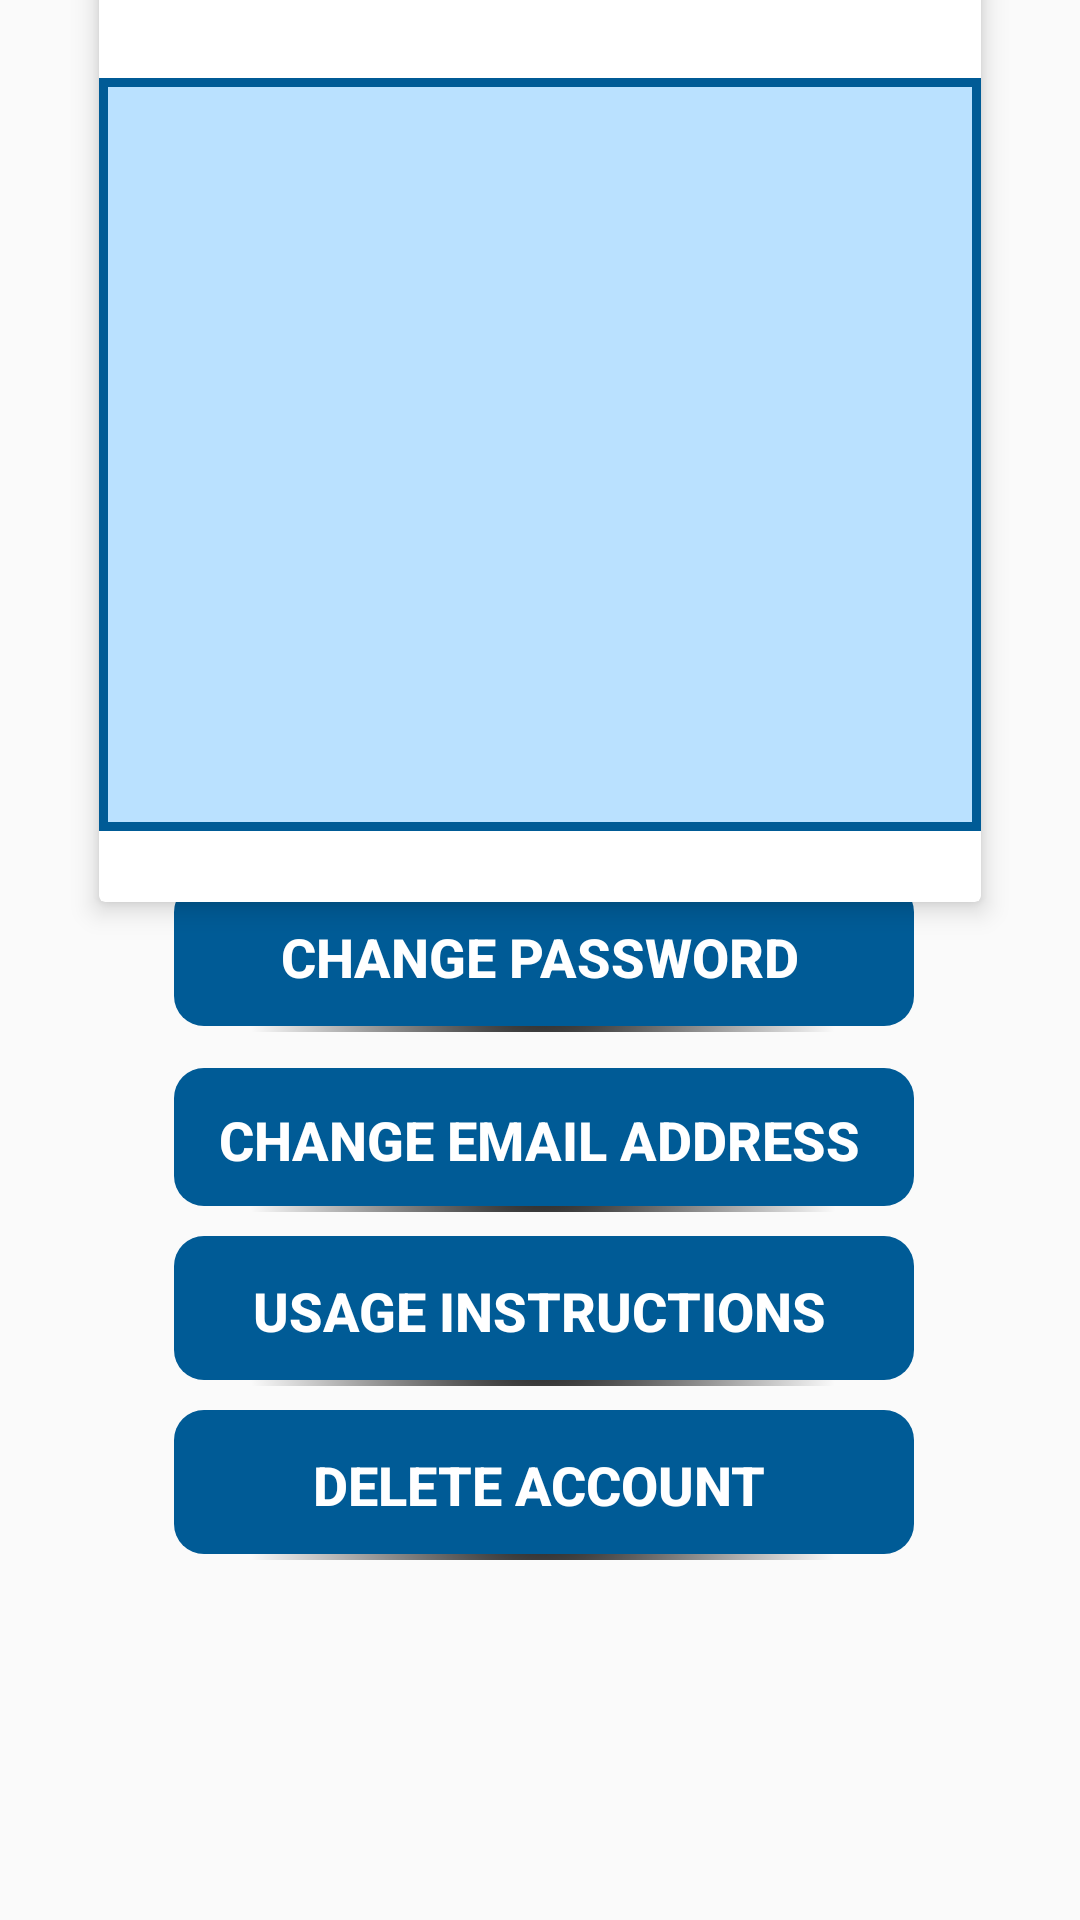

Produce the Android XML layout that renders to this screen, including the resource entries it uses.
<!-- AndroidManifest.xml: application theme AppTheme -->
<!-- res/layout/activity_manage_account.xml -->
<?xml version="1.0" encoding="utf-8"?>
<android.support.constraint.ConstraintLayout xmlns:android="http://schemas.android.com/apk/res/android"
    xmlns:app="http://schemas.android.com/apk/res-auto"
    xmlns:tools="http://schemas.android.com/tools"
    android:layout_width="match_parent"
    android:layout_height="match_parent"
    android:focusable="true"
    android:focusableInTouchMode="true"
    tools:context=".Activities.ManageAccountActivity">


    <Button
        android:id="@+id/bttnChangeEmail"
        android:layout_width="250dp"
        android:layout_height="0dp"
        android:layout_marginStart="16dp"
        android:layout_marginEnd="16dp"
        android:layout_marginBottom="8dp"
        android:text="@string/resChangeEmail"
        android:textSize="18sp"
        android:textStyle="bold"
        android:textColor="#FFFF"
        android:background="@drawable/button_border"
        app:layout_constraintBottom_toTopOf="@+id/bttnInstructions"
        app:layout_constraintEnd_toEndOf="parent"
        app:layout_constraintStart_toStartOf="parent" />

    <Button
        android:id="@+id/bttnChangePass"
        android:layout_width="250dp"
        android:layout_height="50dp"
        android:layout_marginStart="105dp"
        android:layout_marginEnd="105dp"
        android:layout_marginBottom="12dp"
        android:background="@drawable/button_border"
        android:text="@string/resChangePass"
        android:textColor="#FFFF"
        android:textSize="18sp"
        android:textStyle="bold"
        app:layout_constraintBottom_toTopOf="@+id/bttnChangeEmail"
        app:layout_constraintEnd_toEndOf="parent"
        app:layout_constraintStart_toStartOf="parent" />

    <Button
        android:id="@+id/bttnInstructions"
        style="@style/resInstruction"
        android:layout_width="250dp"
        android:layout_height="50dp"
        android:layout_marginStart="16dp"
        android:layout_marginEnd="16dp"
        android:layout_marginBottom="8dp"
        android:background="@drawable/button_border"
        android:text="@string/resUsageI"
        android:textColor="#FFFF"
        android:textSize="18sp"
        android:textStyle="bold"
        app:layout_constraintBottom_toTopOf="@+id/bttnDeleteAccount"
        app:layout_constraintEnd_toEndOf="parent"
        app:layout_constraintStart_toStartOf="parent" />

    <Button
        android:id="@+id/bttnDeleteAccount"
        android:layout_width="250dp"
        android:layout_height="50dp"
        android:layout_marginStart="105dp"
        android:layout_marginEnd="105dp"
        android:layout_marginBottom="120dp"
        android:background="@drawable/button_border"
        android:text="@string/resDeleteAccount"
        android:textColor="#FFFF"
        android:textSize="18sp"
        android:textStyle="bold"
        app:layout_constraintBottom_toBottomOf="parent"
        app:layout_constraintEnd_toEndOf="parent"
        app:layout_constraintStart_toStartOf="parent" />

    <android.support.v7.widget.CardView
        android:layout_width="wrap_content"
        android:layout_height="wrap_content"
        android:layout_gravity="center_horizontal"
        android:layout_marginStart="24dp"
        android:layout_marginTop="32dp"
        android:layout_marginEnd="24dp"
        android:layout_marginBottom="32dp"
        app:cardElevation="5dp"
        app:layout_constraintBottom_toTopOf="@+id/bttnChangePass"
        app:layout_constraintEnd_toEndOf="parent"
        app:layout_constraintStart_toStartOf="parent"
        app:layout_constraintTop_toTopOf="parent">

        <ImageView
            android:id="@+id/imageViewUser"
            android:layout_width="294dp"
            android:layout_height="251dp"
            android:layout_marginTop="32dp"
            android:layout_marginBottom="24dp"
            android:background="@drawable/image_view_border2"
            app:layout_constraintBottom_toTopOf="@+id/bttnChangePass"
            app:layout_constraintEnd_toEndOf="parent"
            app:layout_constraintStart_toStartOf="parent"
            app:layout_constraintTop_toTopOf="parent"
            app:layout_constraintVertical_bias="0.0"
            app:srcCompat="@drawable/blanck_user" />

    </android.support.v7.widget.CardView>




</android.support.constraint.ConstraintLayout>
<!-- resources referenced by this layout -->
<resources>
  <!-- drawable button_border (drawable) -->
  <?xml version="1.0" encoding="utf-8"?>
  <selector xmlns:android="http://schemas.android.com/apk/res/android">
  <item>
      <layer-list>
          <item android:left="2dp" android:top="2dp">
              <shape>
                  <corners android:radius="15dp" />
                  <gradient
                      android:startColor="#FF000000"
                      android:endColor="#00000000"
  
                      android:gradientRadius="100dp"
                      android:type="radial"
                      />
                  <padding android:bottom="0.1dp" android:left="0dp" android:right="0.5dp" android:top="0dp" />
              </shape>
          </item>
          <item android:bottom="2dp" android:left="3dp">
              <shape>
  
                  <corners android:radius="1dp" />
                  <solid android:color="@color/colorPrimary" />
                  <corners android:radius="10dp"/>
                  <solid android:color="@color/colorPrimary" />
              </shape>
          </item>
      </layer-list>
  </item>
  
  </selector>
  <!-- drawable image_view_border2 (drawable) -->
  <?xml version="1.0" encoding="UTF-8"?>
  <shape xmlns:android="http://schemas.android.com/apk/res/android">
      <solid android:color="#bae1ff" />
      <stroke android:color="@color/colorPrimary"
              android:width="3dp" >
      </stroke>
      <padding android:left="1dp" android:top="1dp" android:right="1dp"
          android:bottom="2dp" />
  </shape>
  <string name="resChangeEmail">Change Email Address</string>
  <string name="resChangePass">Change Password</string>
  <string name="resDeleteAccount">Delete Account</string>
  <string name="resUsageI">Usage Instructions</string>
  <style name="resInstruction">Usage Instructions</style>
  <style name="AppTheme" parent="Theme.AppCompat.Light.NoActionBar">
          
          <item name="colorPrimary">@color/colorPrimary</item>
          <item name="colorPrimaryDark">@color/colorPrimaryDark</item>
          <item name="colorAccent">@color/colorAccent</item>
      </style>
  <color name="colorPrimary">#005b96</color>
  <color name="colorPrimaryDark">#00574b</color>
  <color name="colorAccent">#011f4b</color>
</resources>
